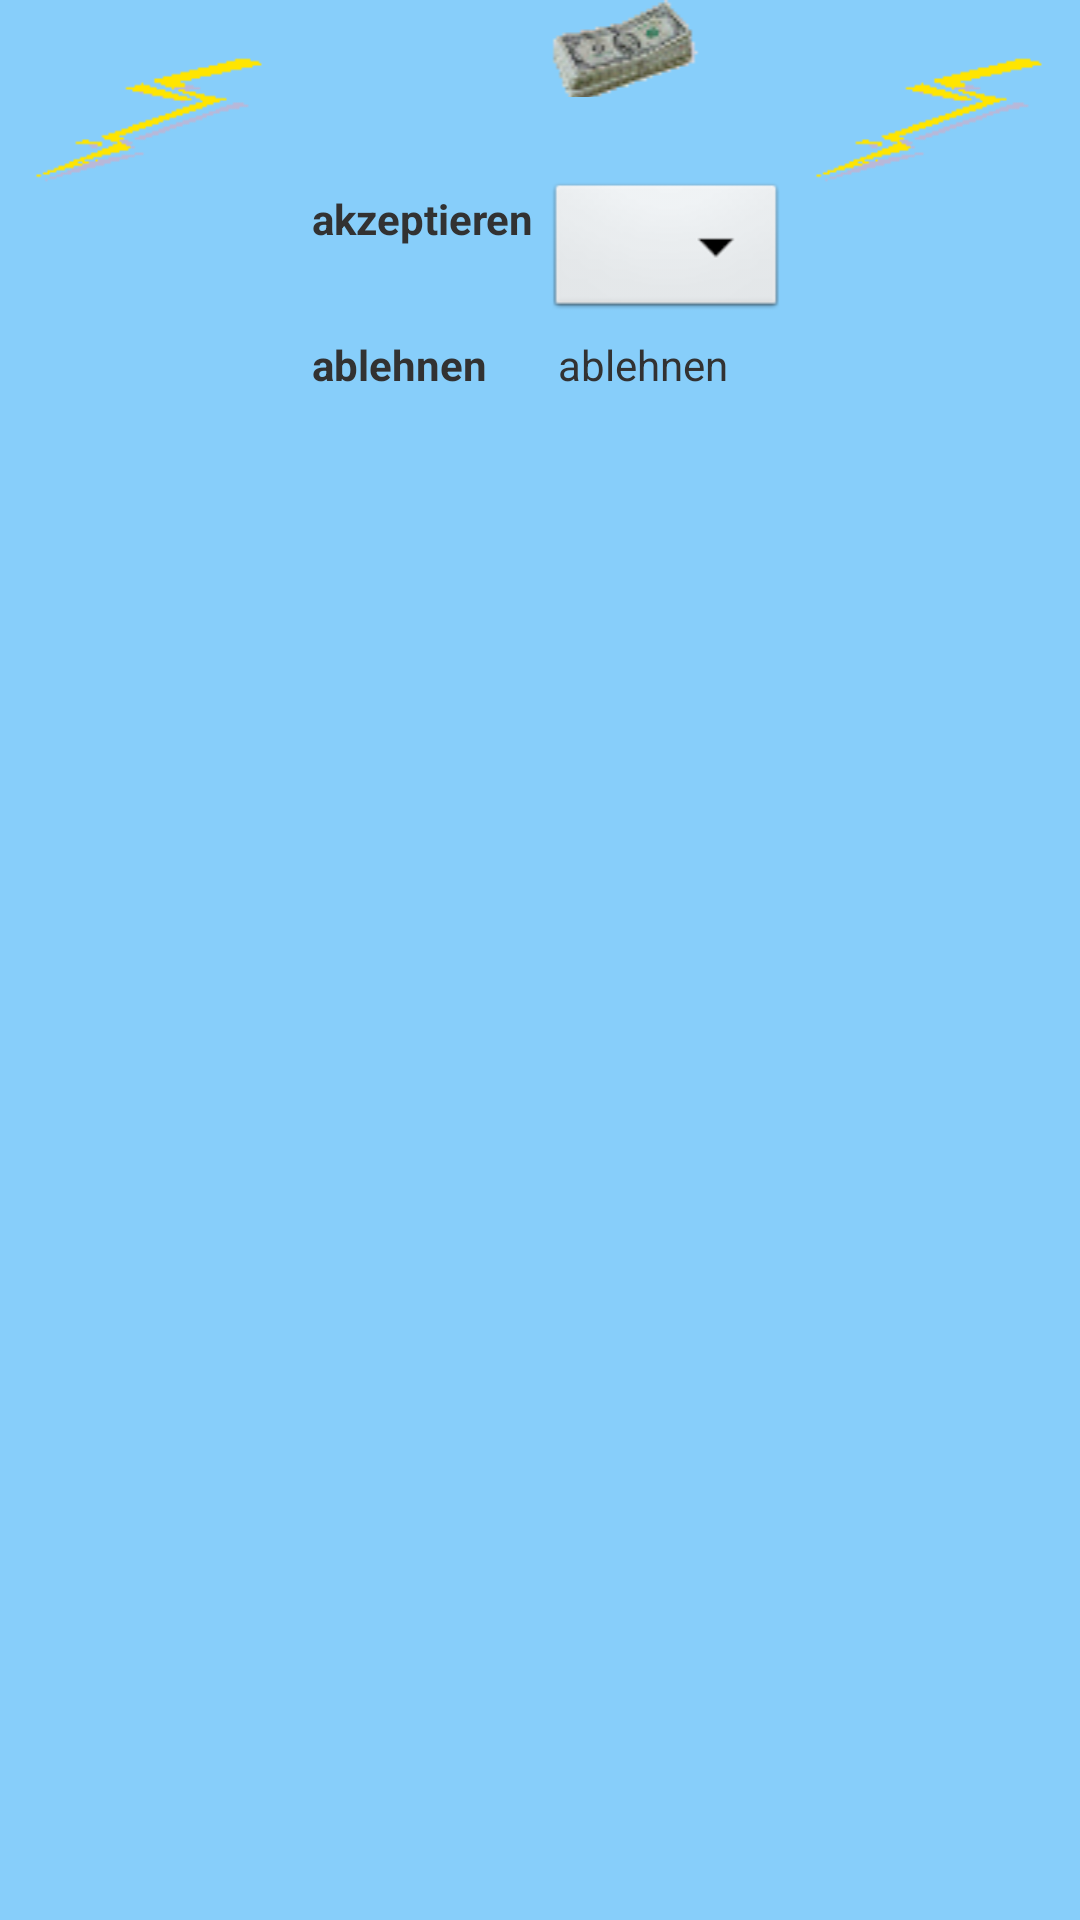

Here is an Android app screen rendered from its layout file. Give the layout XML and the strings, colors and styles it references.
<!-- AndroidManifest.xml: application theme AppTheme -->
<!-- res/layout/fragment_dailytask_training.xml -->
<?xml version="1.0"	encoding="utf-8"?>
<RelativeLayout	xmlns:android="http://schemas.android.com/apk/res/android"
	android:layout_width="match_parent"
	android:layout_height="match_parent"
	android:orientation="horizontal" >

	<include
		android:layout_width="wrap_content"
		android:layout_height="wrap_content"
		android:layout_alignParentTop="true"
		android:layout_alignParentLeft="true"
		layout="@layout/element_dailytask_icons" />

	<TextView
		android:id="@+id/textViewPresentation"
		android:padding="4dp"
		android:layout_width="wrap_content"
		android:layout_height="wrap_content"
		android:layout_toRightOf="@id/messageIcon"
		android:layout_toLeftOf="@id/messageImage"
		android:layout_below="@id/messageText"
	/>

	<TableLayout
		android:layout_width="wrap_content"
		android:layout_height="wrap_content"
		android:layout_below="@id/textViewPresentation"
		android:layout_toRightOf="@id/messageIcon"
		android:layout_toLeftOf="@id/messageImage"
	>

		<TableRow
			android:layout_width="wrap_content"
			android:layout_height="wrap_content"
			>

			<TextView
				android:layout_width="wrap_content"
				android:layout_height="wrap_content"
				android:text="@string/labelDoAccept"
				android:textStyle="bold"
				android:padding="4dp"
				android:textAppearance="?android:attr/textAppearanceSmall"
			/>

			<Spinner
				android:id="@+id/selectTraining"
				android:layout_width="wrap_content"
				android:layout_height="wrap_content" />

			<Button
				style="?android:attr/buttonBarButtonStyle"
				android:id="@+id/buttonOk"
				android:layout_width="100dp"
				android:layout_height="wrap_content"
				android:background="@drawable/button_green"
				android:text="@string/labelAccept"
				android:onClick="dailyBusinessAccept"
				/>

		</TableRow>

		<include layout="@layout/element_dailytask_deny" />

	</TableLayout>

</RelativeLayout>
<!-- res/layout/element_dailytask_icons.xml (included above) -->
<?xml version="1.0" encoding="utf-8"?>
<merge xmlns:android="http://schemas.android.com/apk/res/android">

	<ImageView
		android:id="@+id/messageIcon"
		android:layout_width="100dp"
		android:layout_height="wrap_content"
		android:layout_alignParentTop="true"
		android:layout_alignParentLeft="true"
		android:contentDescription="@string/imageDescription"
		android:padding="10dp"
		android:src="@drawable/lightening" />

    <ImageView
        android:id="@+id/messageImage"
        android:layout_width="100dp"
        android:layout_height="wrap_content"
		android:layout_alignParentTop="true"
		android:layout_alignParentRight="true"
        android:contentDescription="@string/imageDescription"
        android:padding="10dp"
        android:onClick="modelViewDetails"
        android:src="@drawable/lightening" />

	<ImageView
	    android:id="@+id/accountIcon"
		android:layout_width="100dp"
		android:layout_height="wrap_content"
		android:layout_alignParentTop="true"
		android:layout_toLeftOf="@id/messageImage"
		android:paddingLeft="10dp"
		android:paddingRight="10dp"
		android:contentDescription="@string/imageDescription"
        android:onClick="modelViewAccount"
		android:src="@drawable/money2" />

	<TextView
		android:id="@+id/messageText"
		android:padding="4dp"
		android:layout_width="match_parent"
		android:layout_height="wrap_content"
		android:layout_alignParentTop="true"
		android:layout_toRightOf="@id/messageIcon"
		android:layout_toLeftOf="@id/accountIcon"
        android:textAppearance="?android:attr/textAppearanceMedium"
		 />

</merge>
<!-- res/layout/element_dailytask_deny.xml (included above) -->
<?xml version="1.0" encoding="utf-8"?>
<merge xmlns:android="http://schemas.android.com/apk/res/android">

    <TableRow
        android:layout_width="wrap_content"
        android:layout_height="wrap_content" >

		<TextView
			android:layout_width="wrap_content"
			android:layout_height="wrap_content"
			android:text="@string/labelDeny"
			android:textStyle="bold"
			android:padding="4dp"
			android:textAppearance="?android:attr/textAppearanceSmall"
		/>

		<TextView
			android:id="@+id/textViewDescriptionDeny"
			android:layout_width="wrap_content"
			android:layout_height="wrap_content"
			android:text="@string/labelDeny"
			android:padding="4dp"
			android:textAppearance="?android:attr/textAppearanceSmall"
		/>

        <Button
            style="?android:attr/buttonBarButtonStyle"
			android:id="@+id/buttonDeny"
            android:layout_width="100dp"
            android:layout_height="wrap_content"
            android:background="@drawable/button_red"
            android:text="@string/labelDeny" 
            android:onClick="dailyBusinessDeny"
            />

	</TableRow>

</merge>
<!-- resources referenced by this layout -->
<resources>
  <!-- drawable button_green (drawable) -->
  <?xml version="1.0" encoding="utf-8"?>
  <shape xmlns:android="http://schemas.android.com/apk/res/android" >
  	<stroke
  	    android:width="3dp"
          android:color="#80FFFFFF" />
  
  	<corners
  	    android:radius="3dp" />
  
  	<solid
          android:color="#FFD0FFA0" />
  </shape>
  <!-- drawable button_red (drawable) -->
  <?xml version="1.0" encoding="utf-8"?>
  <shape xmlns:android="http://schemas.android.com/apk/res/android" >
  	<stroke
  	    android:width="3dp"
          android:color="#80FFFFFF" />
  
  	<corners
  	    android:radius="3dp" />
  
  	<solid
          android:color="#FFFFD0A0" />
  </shape>
  <!-- drawable lightening: png bitmap (drawable-mdpi, 1165 bytes) -->
  <!-- drawable money2: png bitmap (drawable-mdpi, 2137 bytes) -->
  <string name="imageDescription">Profilbild</string>
  <string name="labelAccept">OK</string>
  <string name="labelDeny">ablehnen</string>
  <string name="labelDoAccept">akzeptieren</string>
  <style name="AppTheme" parent="AppBaseTheme">
          
          <item name="android:background">#ff87CEFA</item>
          <item name="android:actionBarTabBarStyle">@style/ActionBarStyle</item>
          <item name="android:actionBarTabTextStyle">@style/ActionBarTabText</item>
      </style>
  <style name="AppBaseTheme" parent="android:Theme.Light">
          
      </style>
  <style name="ActionBarStyle" parent="@android:style/Widget.Holo.ActionBar">
          
          <item name="android:background">#ff000000</item>
      </style>
  <style name="ActionBarTabText" parent="@android:style/Widget.Holo.ActionBar.TabText">
          
          <item name="android:background">#ff000000</item>
          <item name="android:textColor">#ffffffff</item>
      </style>
</resources>
